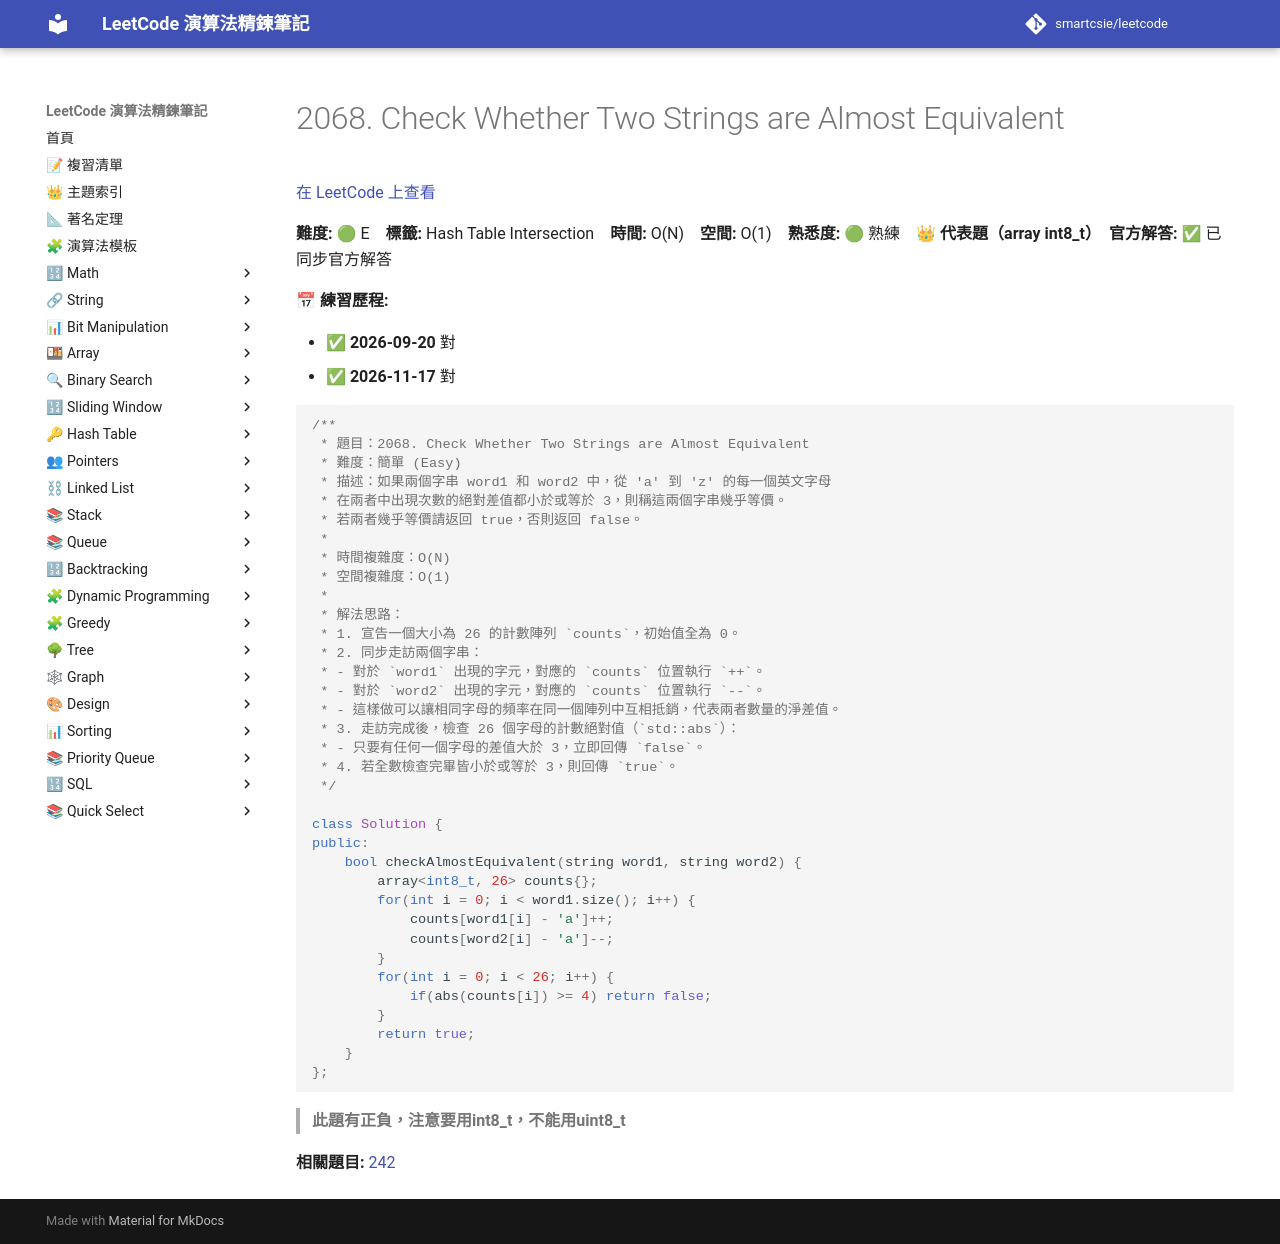

repository: smartcsie/leetcode · page: problems/2068/index.html · generator: mkdocs

# 2068. Check Whether Two Strings are Almost Equivalent

[在 LeetCode 上查看](https://leetcode.com/problems/check-whether-two-strings-are-almost-equivalent/)

**難度:** 🟢 E　**標籤:** Hash Table Intersection　**時間:** O(N)　**空間:** O(1)　**熟悉度:** 🟢 熟練　👑 **代表題（array int8_t）**　**官方解答:** ✅ 已同步官方解答

**📅 練習歷程:**

- ✅ **2026-09-20** 對
- ✅ **2026-11-17** 對

```cpp
/**
 * 題目：2068. Check Whether Two Strings are Almost Equivalent
 * 難度：簡單 (Easy)
 * 描述：如果兩個字串 word1 和 word2 中，從 'a' 到 'z' 的每一個英文字母
 * 在兩者中出現次數的絕對差值都小於或等於 3，則稱這兩個字串幾乎等價。
 * 若兩者幾乎等價請返回 true，否則返回 false。
 *
 * 時間複雜度：O(N)
 * 空間複雜度：O(1)
 *
 * 解法思路：
 * 1. 宣告一個大小為 26 的計數陣列 `counts`，初始值全為 0。
 * 2. 同步走訪兩個字串：
 * - 對於 `word1` 出現的字元，對應的 `counts` 位置執行 `++`。
 * - 對於 `word2` 出現的字元，對應的 `counts` 位置執行 `--`。
 * - 這樣做可以讓相同字母的頻率在同一個陣列中互相抵銷，代表兩者數量的淨差值。
 * 3. 走訪完成後，檢查 26 個字母的計數絕對值（`std::abs`）：
 * - 只要有任何一個字母的差值大於 3，立即回傳 `false`。
 * 4. 若全數檢查完畢皆小於或等於 3，則回傳 `true`。
 */

class Solution {
public:
    bool checkAlmostEquivalent(string word1, string word2) {
        array<int8_t, 26> counts{};
        for(int i = 0; i < word1.size(); i++) {
            counts[word1[i] - 'a']++;
            counts[word2[i] - 'a']--;
        }
        for(int i = 0; i < 26; i++) {
            if(abs(counts[i]) >= 4) return false;
        }
        return true;
    }
};
```

> **此題有正負，注意要用int8_t，不能用uint8_t**<br>

**相關題目:** [242](../problems/0242.md)
